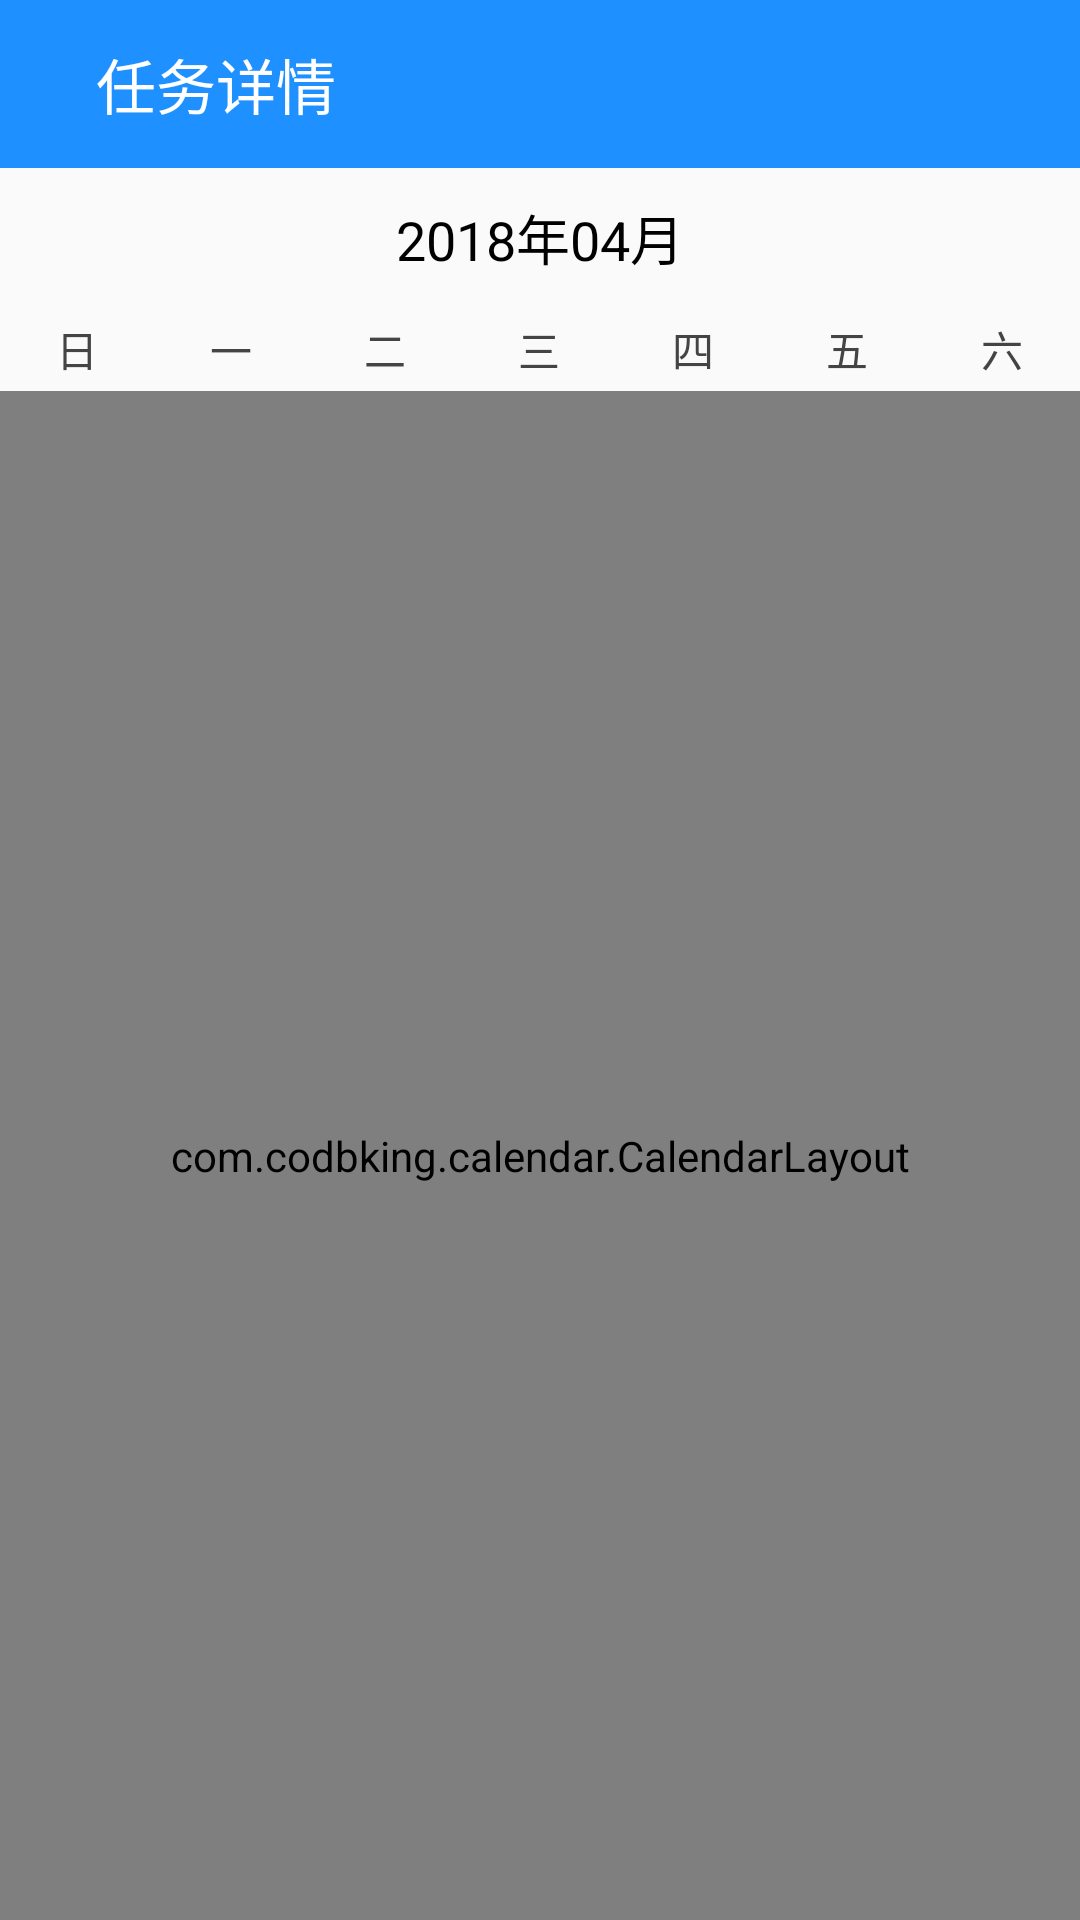

Reconstruct the res/layout file that produces this screen, plus the resources it refers to.
<!-- AndroidManifest.xml: activity theme AppTheme.NoActionBar -->
<!-- res/layout/activity_habit_clockingin.xml -->
<?xml version="1.0" encoding="utf-8"?>
<LinearLayout xmlns:android="http://schemas.android.com/apk/res/android"
    xmlns:app="http://schemas.android.com/apk/res-auto"
    android:orientation="vertical"
    android:layout_width="match_parent"
    android:layout_height="match_parent">

    <android.support.v7.widget.Toolbar
        android:id="@+id/toolbar"
        android:layout_width="match_parent"
        android:layout_height="wrap_content"
        android:background="@color/colorPrimary">

        <RelativeLayout
            android:layout_width="match_parent"
            android:layout_height="wrap_content"
            android:layout_marginLeft="5dp"
            android:layout_marginRight="5dp">

            <ImageButton
                android:id="@+id/ib_back"
                android:layout_width="wrap_content"
                android:layout_height="wrap_content"
                android:layout_centerVertical="true"
                android:layout_alignParentLeft="true"
                android:background="#00000000"
                android:src="@drawable/ib_back" />

            <TextView
                android:id="@+id/title"
                android:layout_width="wrap_content"
                android:layout_height="wrap_content"
                android:layout_toRightOf="@id/ib_back"
                android:layout_centerVertical="true"
                android:layout_marginLeft="16dp"
                android:text="任务详情"
                android:textColor="#FFFFFFFF"
                android:textSize="20sp" />

            <ImageButton
                android:id="@+id/ib_edit"
                android:layout_width="wrap_content"
                android:layout_height="wrap_content"
                android:background="#00000000"
                android:src="@mipmap/ic_write"
                android:layout_alignParentRight="true"/>
        </RelativeLayout>

    </android.support.v7.widget.Toolbar>

    <TextView
        android:id="@+id/date_YM"
        android:layout_width="match_parent"
        android:layout_height="wrap_content"
        android:gravity="center"
        android:padding="10dp"
        android:textSize="18sp"
        android:text="2018年04月"
        android:textColor="#FF000000" />

    <LinearLayout
        android:layout_width="match_parent"
        android:layout_height="28dp"
        android:orientation="horizontal"
        >

        <TextView
            android:layout_width="0dp"
            android:layout_height="match_parent"
            android:layout_weight="1"
            android:gravity="center"
            android:text="日"
            android:textColor="#444444"
            />

        <TextView
            android:layout_width="0dp"
            android:layout_height="match_parent"
            android:layout_weight="1"
            android:gravity="center"
            android:text="一"
            android:textColor="#444444"
            />

        <TextView
            android:layout_width="0dp"
            android:layout_height="match_parent"
            android:layout_weight="1"
            android:gravity="center"
            android:text="二"
            android:textColor="#444444"
            />

        <TextView
            android:layout_width="0dp"
            android:layout_height="match_parent"
            android:layout_weight="1"
            android:gravity="center"
            android:text="三"
            android:textColor="#444444"
            />

        <TextView
            android:layout_width="0dp"
            android:layout_height="match_parent"
            android:layout_weight="1"
            android:gravity="center"
            android:text="四"
            android:textColor="#444444"
            />

        <TextView
            android:layout_width="0dp"
            android:layout_height="match_parent"
            android:layout_weight="1"
            android:gravity="center"
            android:text="五"
            android:textColor="#444444"
            />

        <TextView
            android:layout_width="0dp"
            android:layout_height="match_parent"
            android:layout_weight="1"
            android:gravity="center"
            android:text="六"
            android:textColor="#444444"
            />

    </LinearLayout>

    <com.codbking.calendar.CalendarLayout
        android:layout_width="match_parent"
        android:layout_height="0dp"
        android:layout_weight="1">

        <com.codbking.calendar.CalendarDateView
            android:id="@+id/calendarDateView"
            android:layout_width="match_parent"
            android:layout_height="wrap_content"/>

        <LinearLayout
            android:layout_width="match_parent"
            android:layout_height="wrap_content"
            android:layout_weight="1"
            android:orientation="vertical">
            
            <ImageView
                android:id="@+id/habit_img"
                android:layout_width="match_parent"
                android:layout_height="200dp"
                android:layout_margin="5dp"
                android:scaleType="fitXY"
                android:background="@mipmap/bg_task"/>
            <TextView
                android:id="@+id/habit_notes"
                android:layout_width="match_parent"
                android:layout_height="wrap_content"
                android:textSize="18sp"
                android:textColor="#FF000000"/>

        </LinearLayout>

    </com.codbking.calendar.CalendarLayout>

</LinearLayout>
<!-- resources referenced by this layout -->
<resources>
  <color name="colorPrimary">#1E90FF</color>
  <dimen name="activity_horizontal_margin">16dp</dimen>
  <!-- drawable bg_clockingin (drawable) -->
  <?xml version="1.0" encoding="utf-8"?>
  <shape xmlns:android="http://schemas.android.com/apk/res/android"
      android:shape="oval">
      <size
          android:height="120dp"
          android:width="120dp"/>
      <solid
          android:color="#c929e960"/>
  </shape>
  <!-- mipmap bg_task: png bitmap (mipmap-hdpi, 1007 bytes) -->
  <style name="AppTheme.NoActionBar">
          <item name="windowActionBar">false</item>
          <item name="windowNoTitle">true</item>
          <item name="android:windowAnimationStyle">@style/activityAnimation</item>
          <item name="android:windowIsTranslucent">true</item>
      </style>
  <style name="activityAnimation" parent="@android:style/Animation">
          <item name="android:activityOpenEnterAnimation">@anim/activity_anim_in_right</item>
          <item name="android:activityCloseExitAnimation">@anim/activity_anim_out_left</item>
          <item name="android:activityOpenExitAnimation">@anim/activity_anim_in_right</item>
          <item name="android:activityCloseEnterAnimation">@anim/activity_anim_out_left</item>
      </style>
</resources>
